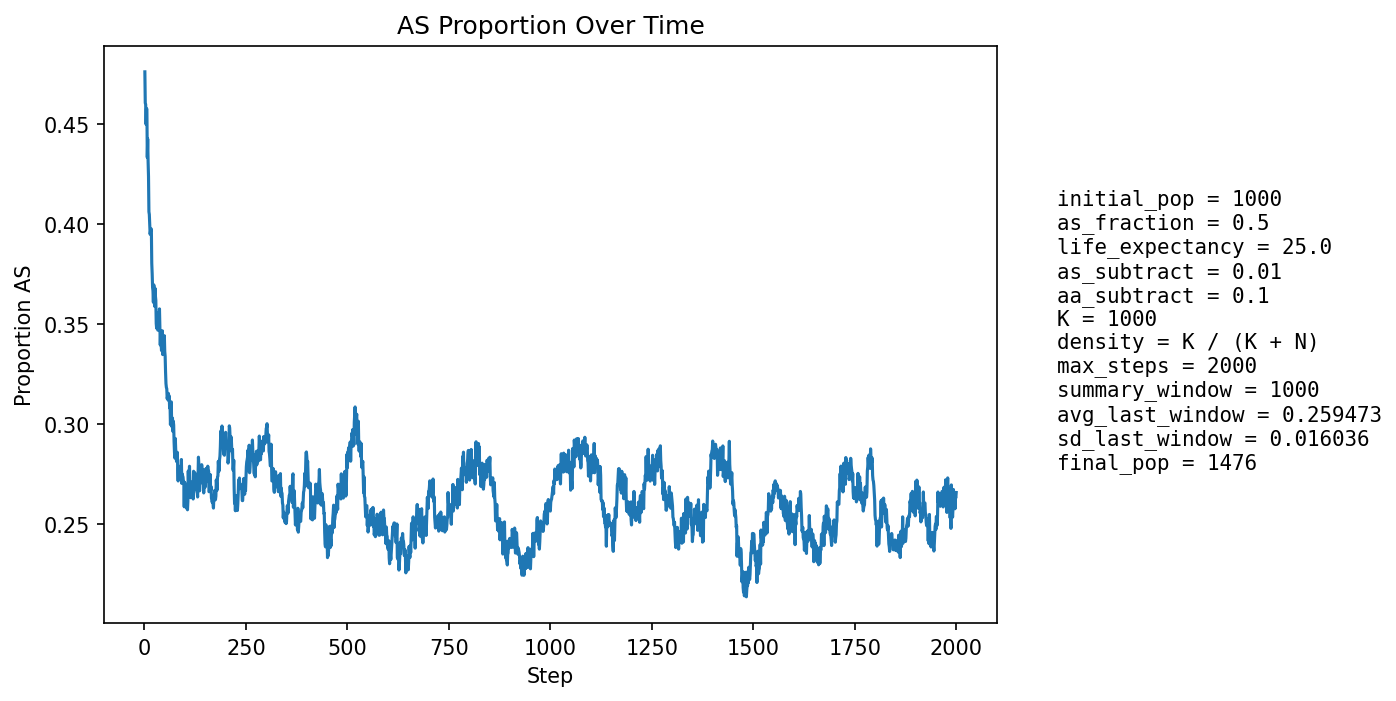

Source data for this figure (header and first rows):
step, population_size, births, newborn_AA, newborn_AS, newborn_SS, prop_newborn_AA, prop_newborn_AS, prop_newborn_SS, prop_repro_AA, prop_repro_AS, prop_AS_population
1, 1058, 257, 153, 95, 9, 0.5953, 0.3696, 0.03502, 0.5, 0.5, 0.4764
2, 1072, 251, 152, 80, 19, 0.6056, 0.3187, 0.0757, 0.5, 0.5, 0.4608
3, 1087, 249, 140, 90, 19, 0.5622, 0.3614, 0.07631, 0.5, 0.5, 0.46
4, 1111, 247, 150, 89, 8, 0.6073, 0.3603, 0.03239, 0.4922, 0.5078, 0.45
5, 1131, 255, 134, 106, 15, 0.5255, 0.4157, 0.05882, 0.5083, 0.4917, 0.458
6, 1156, 259, 140, 107, 12, 0.5405, 0.4131, 0.04633, 0.5281, 0.4719, 0.4576
7, 1165, 261, 164, 74, 23, 0.6284, 0.2835, 0.08812, 0.5382, 0.4618, 0.4335
8, 1188, 266, 144, 105, 17, 0.5414, 0.3947, 0.06391, 0.5486, 0.4514, 0.4428
9, 1217, 271, 165, 96, 10, 0.6089, 0.3542, 0.0369, 0.5456, 0.4544, 0.4314
10, 1229, 274, 163, 92, 19, 0.5949, 0.3358, 0.06934, 0.5453, 0.4547, 0.4239
11, 1248, 275, 182, 81, 12, 0.6618, 0.2945, 0.04364, 0.5684, 0.4316, 0.4062
12, 1262, 277, 168, 92, 17, 0.6065, 0.3321, 0.06137, 0.5714, 0.4286, 0.4049
13, 1289, 280, 177, 95, 8, 0.6321, 0.3393, 0.02857, 0.575, 0.425, 0.3995
14, 1309, 281, 181, 93, 7, 0.6441, 0.331, 0.02491, 0.5761, 0.4239, 0.395
15, 1321, 283, 172, 99, 12, 0.6078, 0.3498, 0.0424, 0.5896, 0.4104, 0.3967
16, 1340, 285, 175, 103, 7, 0.614, 0.3614, 0.02456, 0.593, 0.407, 0.397
17, 1353, 287, 176, 103, 8, 0.6132, 0.3589, 0.02787, 0.6006, 0.3994, 0.3976
18, 1364, 289, 199, 79, 11, 0.6886, 0.2734, 0.03806, 0.6068, 0.3932, 0.3805
19, 1375, 291, 195, 87, 9, 0.6701, 0.299, 0.03093, 0.6003, 0.3997, 0.3753
20, 1379, 293, 195, 83, 15, 0.6655, 0.2833, 0.05119, 0.602, 0.398, 0.3684
21, 1391, 295, 192, 92, 11, 0.6508, 0.3119, 0.03729, 0.6006, 0.3994, 0.3666
22, 1391, 295, 191, 84, 20, 0.6475, 0.2847, 0.0678, 0.6156, 0.3844, 0.3609
23, 1404, 298, 178, 105, 15, 0.5973, 0.3523, 0.05034, 0.6194, 0.3806, 0.3697
24, 1413, 297, 192, 92, 13, 0.6465, 0.3098, 0.04377, 0.6289, 0.3711, 0.3638
25, 1421, 298, 198, 88, 12, 0.6644, 0.2953, 0.04027, 0.6306, 0.3694, 0.3589
26, 1416, 297, 176, 102, 19, 0.5926, 0.3434, 0.06397, 0.6375, 0.3625, 0.3679
27, 1423, 298, 190, 94, 14, 0.6376, 0.3154, 0.04698, 0.6325, 0.3675, 0.364
28, 1423, 298, 192, 91, 15, 0.6443, 0.3054, 0.05034, 0.6362, 0.3638, 0.3619
29, 1433, 298, 211, 78, 9, 0.7081, 0.2617, 0.0302, 0.6418, 0.3582, 0.3503
30, 1443, 297, 208, 86, 3, 0.7003, 0.2896, 0.0101, 0.6307, 0.3693, 0.3479
31, 1442, 297, 187, 100, 10, 0.6296, 0.3367, 0.03367, 0.6295, 0.3705, 0.3558
32, 1449, 299, 201, 88, 10, 0.6722, 0.2943, 0.03344, 0.6269, 0.3731, 0.3492
33, 1447, 298, 197, 87, 14, 0.6611, 0.2919, 0.04698, 0.6384, 0.3616, 0.3469
34, 1457, 301, 199, 94, 8, 0.6611, 0.3123, 0.02658, 0.6427, 0.3573, 0.3493
35, 1459, 301, 195, 97, 9, 0.6478, 0.3223, 0.0299, 0.6401, 0.3599, 0.3523
36, 1461, 301, 204, 87, 10, 0.6777, 0.289, 0.03322, 0.6428, 0.3572, 0.347
37, 1457, 299, 183, 104, 12, 0.612, 0.3478, 0.04013, 0.6445, 0.3555, 0.3576
38, 1460, 301, 206, 82, 13, 0.6844, 0.2724, 0.04319, 0.6459, 0.3541, 0.3479
39, 1467, 302, 215, 79, 8, 0.7119, 0.2616, 0.02649, 0.6425, 0.3575, 0.3395
40, 1469, 303, 197, 97, 9, 0.6502, 0.3201, 0.0297, 0.6466, 0.3534, 0.3465
41, 1475, 303, 210, 86, 7, 0.6931, 0.2838, 0.0231, 0.6359, 0.3641, 0.3403
42, 1479, 301, 212, 84, 5, 0.7043, 0.2791, 0.01661, 0.6403, 0.3597, 0.3367
43, 1478, 301, 202, 90, 9, 0.6711, 0.299, 0.0299, 0.6533, 0.3467, 0.3383
44, 1480, 302, 190, 103, 9, 0.6291, 0.3411, 0.0298, 0.6497, 0.3503, 0.3466
45, 1479, 303, 212, 79, 12, 0.6997, 0.2607, 0.0396, 0.6529, 0.3471, 0.3347
46, 1473, 304, 200, 86, 18, 0.6579, 0.2829, 0.05921, 0.6587, 0.3413, 0.336
47, 1475, 304, 204, 87, 13, 0.6711, 0.2862, 0.04276, 0.66, 0.34, 0.3349
48, 1470, 304, 192, 99, 13, 0.6316, 0.3257, 0.04276, 0.6516, 0.3484, 0.3415
49, 1476, 303, 198, 99, 6, 0.6535, 0.3267, 0.0198, 0.6636, 0.3364, 0.3442
50, 1472, 301, 209, 80, 12, 0.6944, 0.2658, 0.03987, 0.6622, 0.3378, 0.3363
51, 1474, 302, 210, 83, 9, 0.6954, 0.2748, 0.0298, 0.6595, 0.3405, 0.3338
52, 1476, 302, 219, 75, 8, 0.7252, 0.2483, 0.02649, 0.6542, 0.3458, 0.3259
53, 1471, 303, 216, 73, 14, 0.7129, 0.2409, 0.0462, 0.6462, 0.3538, 0.3202
54, 1480, 304, 218, 80, 6, 0.7171, 0.2632, 0.01974, 0.6507, 0.3493, 0.3182
55, 1477, 302, 211, 82, 9, 0.6987, 0.2715, 0.0298, 0.656, 0.344, 0.3175
56, 1478, 303, 216, 77, 10, 0.7129, 0.2541, 0.033, 0.668, 0.332, 0.3126
57, 1485, 303, 214, 85, 4, 0.7063, 0.2805, 0.0132, 0.6747, 0.3253, 0.3138
58, 1484, 303, 213, 83, 7, 0.703, 0.2739, 0.0231, 0.6786, 0.3214, 0.312
59, 1475, 302, 201, 88, 13, 0.6656, 0.2914, 0.04305, 0.6818, 0.3182, 0.3153
60, 1485, 302, 214, 84, 4, 0.7086, 0.2781, 0.01325, 0.6912, 0.3088, 0.3118
... 1,940 more rows
